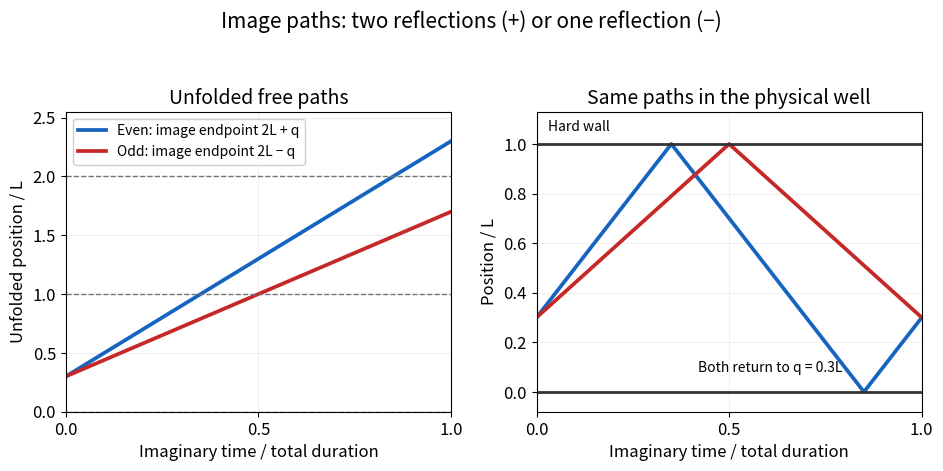

This chart was generated by the following Python code: (Note: this script raises an exception after producing the figure.)
"""Draw original interval-image paths. Write the PNG to the working directory.

Tested with Python 3.14, NumPy 2.3.5 and Matplotlib 3.10.7.
"""
import os
import tempfile
from pathlib import Path
os.environ.setdefault('MPLCONFIGDIR', str(Path(tempfile.gettempdir()) / 'codex-wiki-matplotlib'))
import matplotlib
matplotlib.use('Agg')
import matplotlib.pyplot as plt
import numpy as np

plt.rcParams.update({'font.size': 12, 'axes.titlesize': 14})
t = np.linspace(0, 1, 1001)
q = 0.3
endpoints = [(2 + q, '#1565c0', 'Even: image endpoint 2L + q'),
             (2 - q, '#c62828', 'Odd: image endpoint 2L − q')]
fig, axes = plt.subplots(1, 2, figsize=(9.6, 4.8), dpi=125, facecolor='white')
for endpoint, color, label in endpoints:
    x = q + (endpoint-q)*t
    # Fold the unfolded path back into [0,L], with L=1.
    folded = 1-np.abs(np.remainder(x, 2)-1)
    axes[0].plot(t, x, color=color, lw=2.7, label=label)
    axes[1].plot(t, folded, color=color, lw=2.7)
for axis in axes:
    axis.set_xlabel('Imaginary time / total duration')
    axis.set_xlim(0, 1)
    axis.set_xticks([0, 0.5, 1])
    axis.grid(alpha=0.18)
axes[0].set_title('Unfolded free paths')
axes[0].set_ylabel('Unfolded position / L')
axes[0].set_ylim(0, 2.55)
for y in (0, 1, 2):
    axes[0].axhline(y, color='0.45', ls='--', lw=1)
axes[0].legend(loc='upper left', fontsize=10, framealpha=0.95)
axes[1].set_title('Same paths in the physical well')
axes[1].set_ylabel('Position / L')
axes[1].set_ylim(-0.08, 1.13)
for y in (0, 1):
    axes[1].axhline(y, color='0.2', lw=2)
axes[1].text(0.03, 1.055, 'Hard wall', fontsize=10)
axes[1].text(0.42, 0.08, 'Both return to q = 0.3L', fontsize=10)
fig.suptitle('Image paths: two reflections (+) or one reflection (−)', fontsize=15)
fig.tight_layout(rect=(0, 0, 1, 0.94))
fig.savefig(Path.cwd() / Path(__file__).with_suffix('.png').name, dpi=125, facecolor='white', transparent=False)
plt.close(fig)
